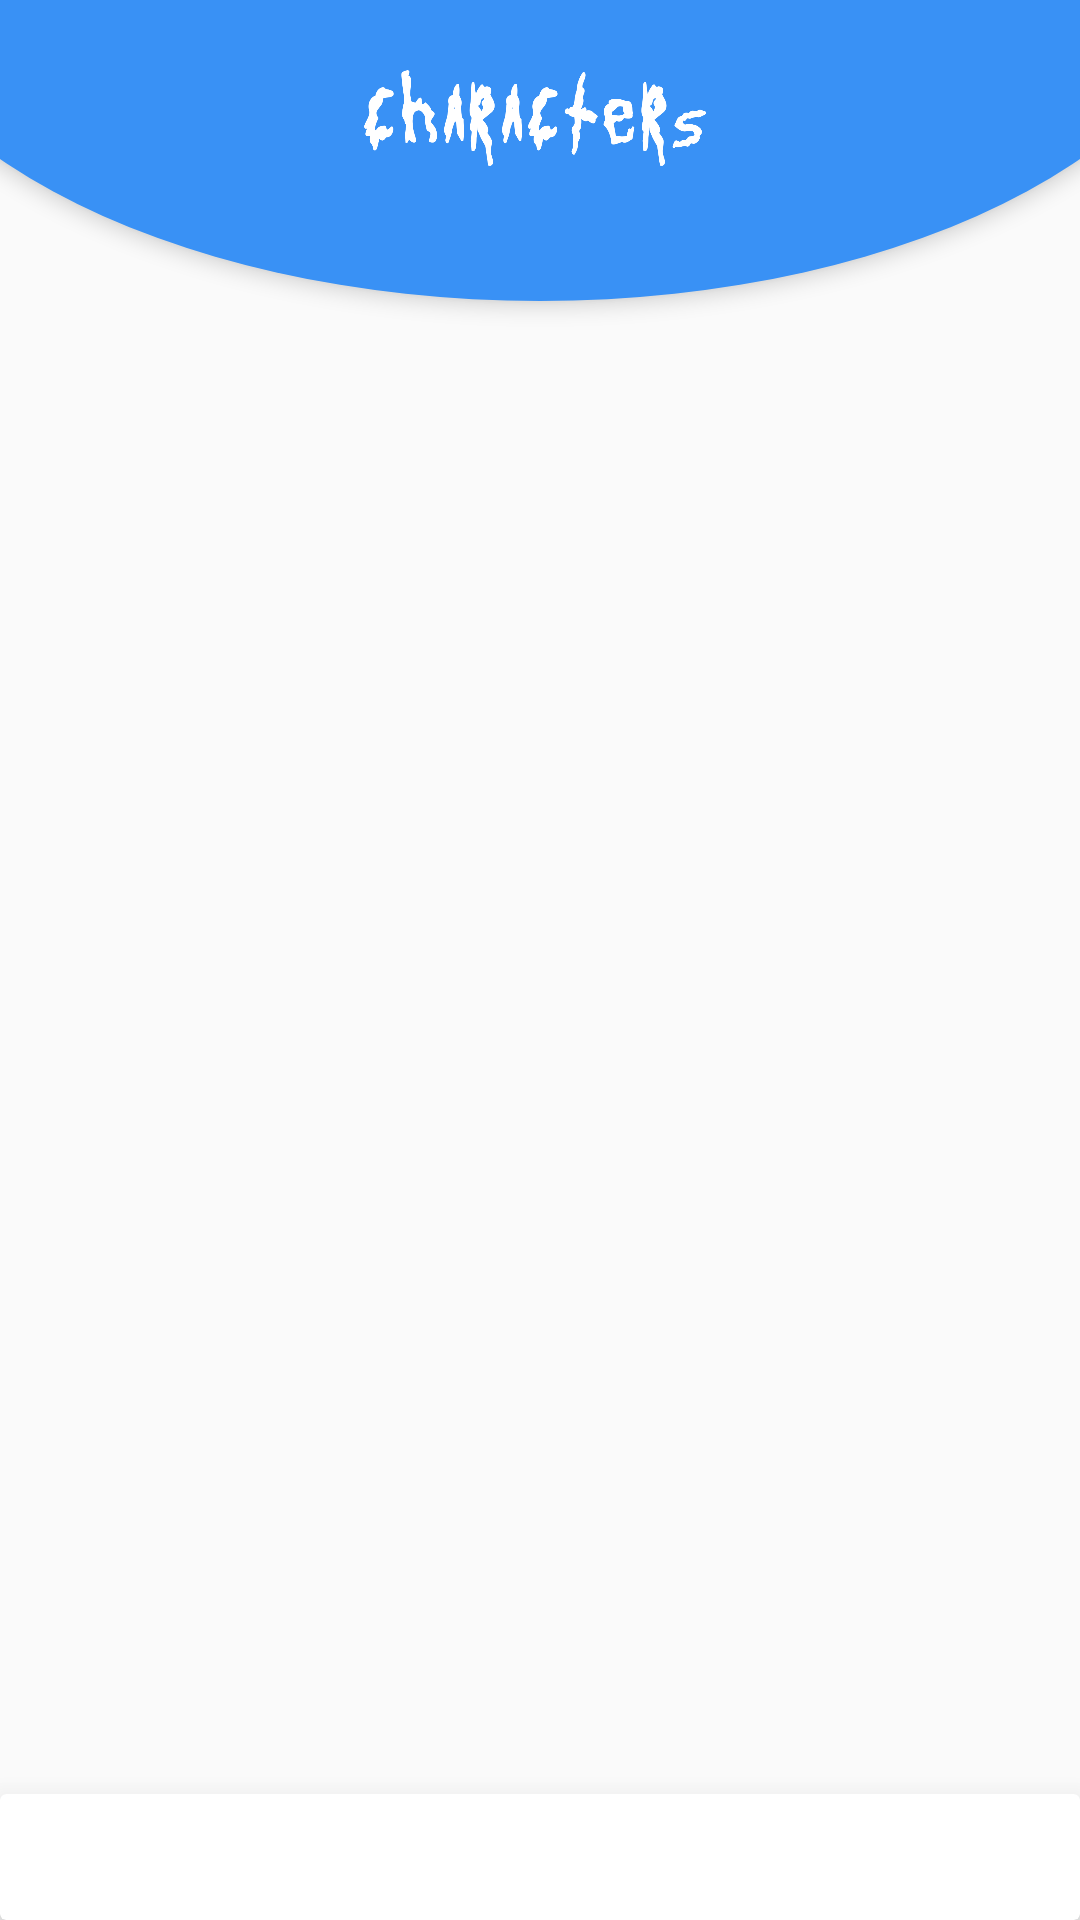

This screen was rendered from an Android layout file. Write that file and the resources it references.
<!-- AndroidManifest.xml: application theme AppTheme -->
<!-- res/layout/fragment_episode.xml -->
<?xml version="1.0" encoding="utf-8"?>
<RelativeLayout xmlns:android="http://schemas.android.com/apk/res/android"
    xmlns:app="http://schemas.android.com/apk/res-auto"
    xmlns:tools="http://schemas.android.com/tools"
    android:layout_width="match_parent"
    android:layout_height="match_parent"
    android:orientation="vertical">

    <androidx.recyclerview.widget.RecyclerView
        android:id="@+id/recycler_characters"
        android:layout_width="match_parent"
        android:layout_height="match_parent"
        android:clipToPadding="false"
        android:paddingTop="110dp"
        android:paddingBottom="50dp" />

    <View
        android:id="@+id/home_header"
        android:layout_width="match_parent"
        android:layout_height="250dp"
        android:layout_marginStart="-50dp"
        android:layout_marginTop="-150dp"
        android:layout_marginEnd="-50dp"
        android:background="@drawable/home_background"
        android:elevation="4dp" />

    <ImageView
        android:layout_width="match_parent"
        android:layout_height="40dp"
        android:layout_marginTop="20dp"
        android:contentDescription="@string/logo"
        android:elevation="4dp"
        android:src="@drawable/characters" />

    <androidx.cardview.widget.CardView
        android:layout_width="match_parent"
        android:layout_height="wrap_content"
        android:layout_alignParentBottom="true"
        android:elevation="15dp"
        app:cardElevation="15dp">

        <LinearLayout
            android:layout_width="match_parent"
            android:layout_height="wrap_content"
            android:gravity="center_vertical"
            android:orientation="horizontal">

            <TextView
                android:id="@+id/name"
                android:layout_width="wrap_content"
                android:layout_height="22dp"
                android:layout_marginStart="15dp"
                android:layout_marginTop="10dp"
                android:layout_marginEnd="10dp"
                android:layout_marginBottom="10dp"
                android:fontFamily="sans-serif-condensed-medium"
                android:gravity="bottom"
                android:textSize="16sp"
                tools:text="Episode: Demo" />

            <TextView
                android:id="@+id/episode"
                android:layout_width="0dp"
                android:layout_height="22dp"
                android:layout_marginEnd="4dp"
                android:layout_weight="1"
                android:fontFamily="sans-serif-condensed-medium"
                android:gravity="bottom"
                tools:text="S01E01" />

            <ImageView
                android:id="@+id/close"
                android:layout_width="22dp"
                android:layout_height="22dp"
                android:layout_marginEnd="10dp"
                android:src="@drawable/close"
                android:contentDescription="@string/close" />
        </LinearLayout>
    </androidx.cardview.widget.CardView>
</RelativeLayout>
<!-- resources referenced by this layout -->
<resources>
  <!-- drawable characters: png bitmap (drawable, 32823 bytes) -->
  <!-- drawable home_background (drawable) -->
  <?xml version="1.0" encoding="utf-8"?>
  <shape xmlns:android="http://schemas.android.com/apk/res/android"
      android:shape="oval">
  
      <solid android:color="#3991F5"/>
  
  </shape>
  <string name="close">CLOSE</string>
  <string name="logo">logo</string>
  <style name="AppTheme" parent="Theme.AppCompat.Light.DarkActionBar">
          <item name="windowActionBar">false</item>
          <item name="windowNoTitle">true</item>
          <item name="colorPrimary">@color/colorPrimary</item>
          <item name="colorPrimaryDark">@color/colorPrimaryDark</item>
          <item name="colorAccent">@color/colorAccent</item>
          <item name="android:textColorSecondary">@android:color/white</item>
      </style>
  <color name="colorPrimary">#3991F5</color>
  <color name="colorPrimaryDark">#3991F5</color>
  <color name="colorAccent">#D81B60</color>
</resources>
